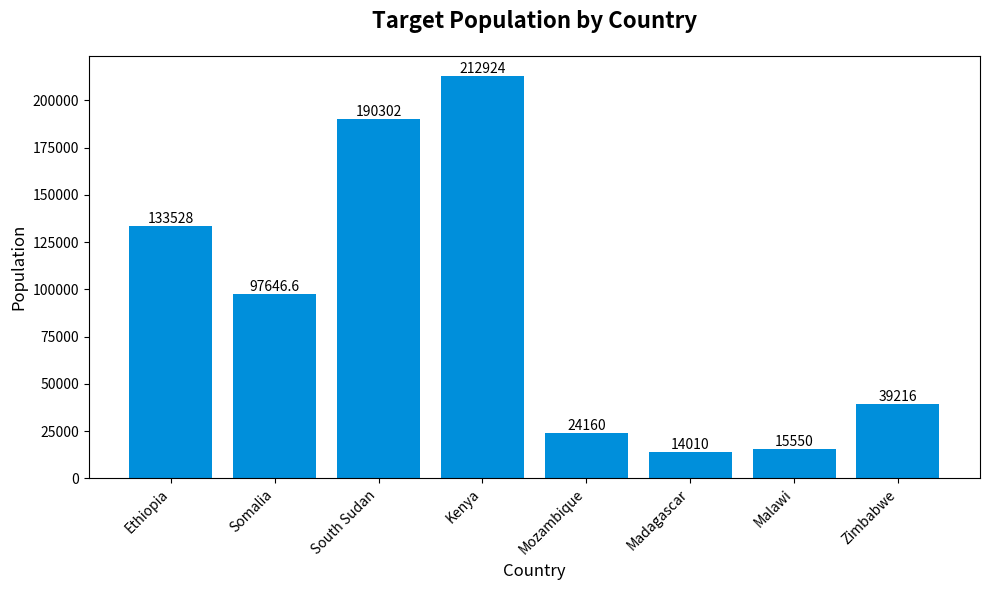

Generate this figure with matplotlib:
import matplotlib.pyplot as plt

# Data
countries = ['Ethiopia', 'Somalia', 'South Sudan', 'Kenya', 'Mozambique', 'Madagascar', 'Malawi', 'Zimbabwe']
population = [133528, 97646.6, 190302, 212924, 24160, 14010, 15550, 39216]

# Create bar chart
plt.figure(figsize=(10, 6))
plt.bar(countries, population, color='#008FDB')  # Use a consistent color for all bars

plt.title('Target Population by Country', fontsize=16, fontweight='bold', pad=20)
plt.xlabel('Country', fontsize=12)
plt.ylabel('Population', fontsize=12)

# Rotate x-axis labels for better readability
plt.xticks(rotation=45, ha='right', fontsize=10)

# Add data labels above each bar
for i, val in enumerate(population):
    plt.text(i, val, str(val), ha='center', va='bottom', fontsize=10)

plt.tight_layout()
plt.show()
